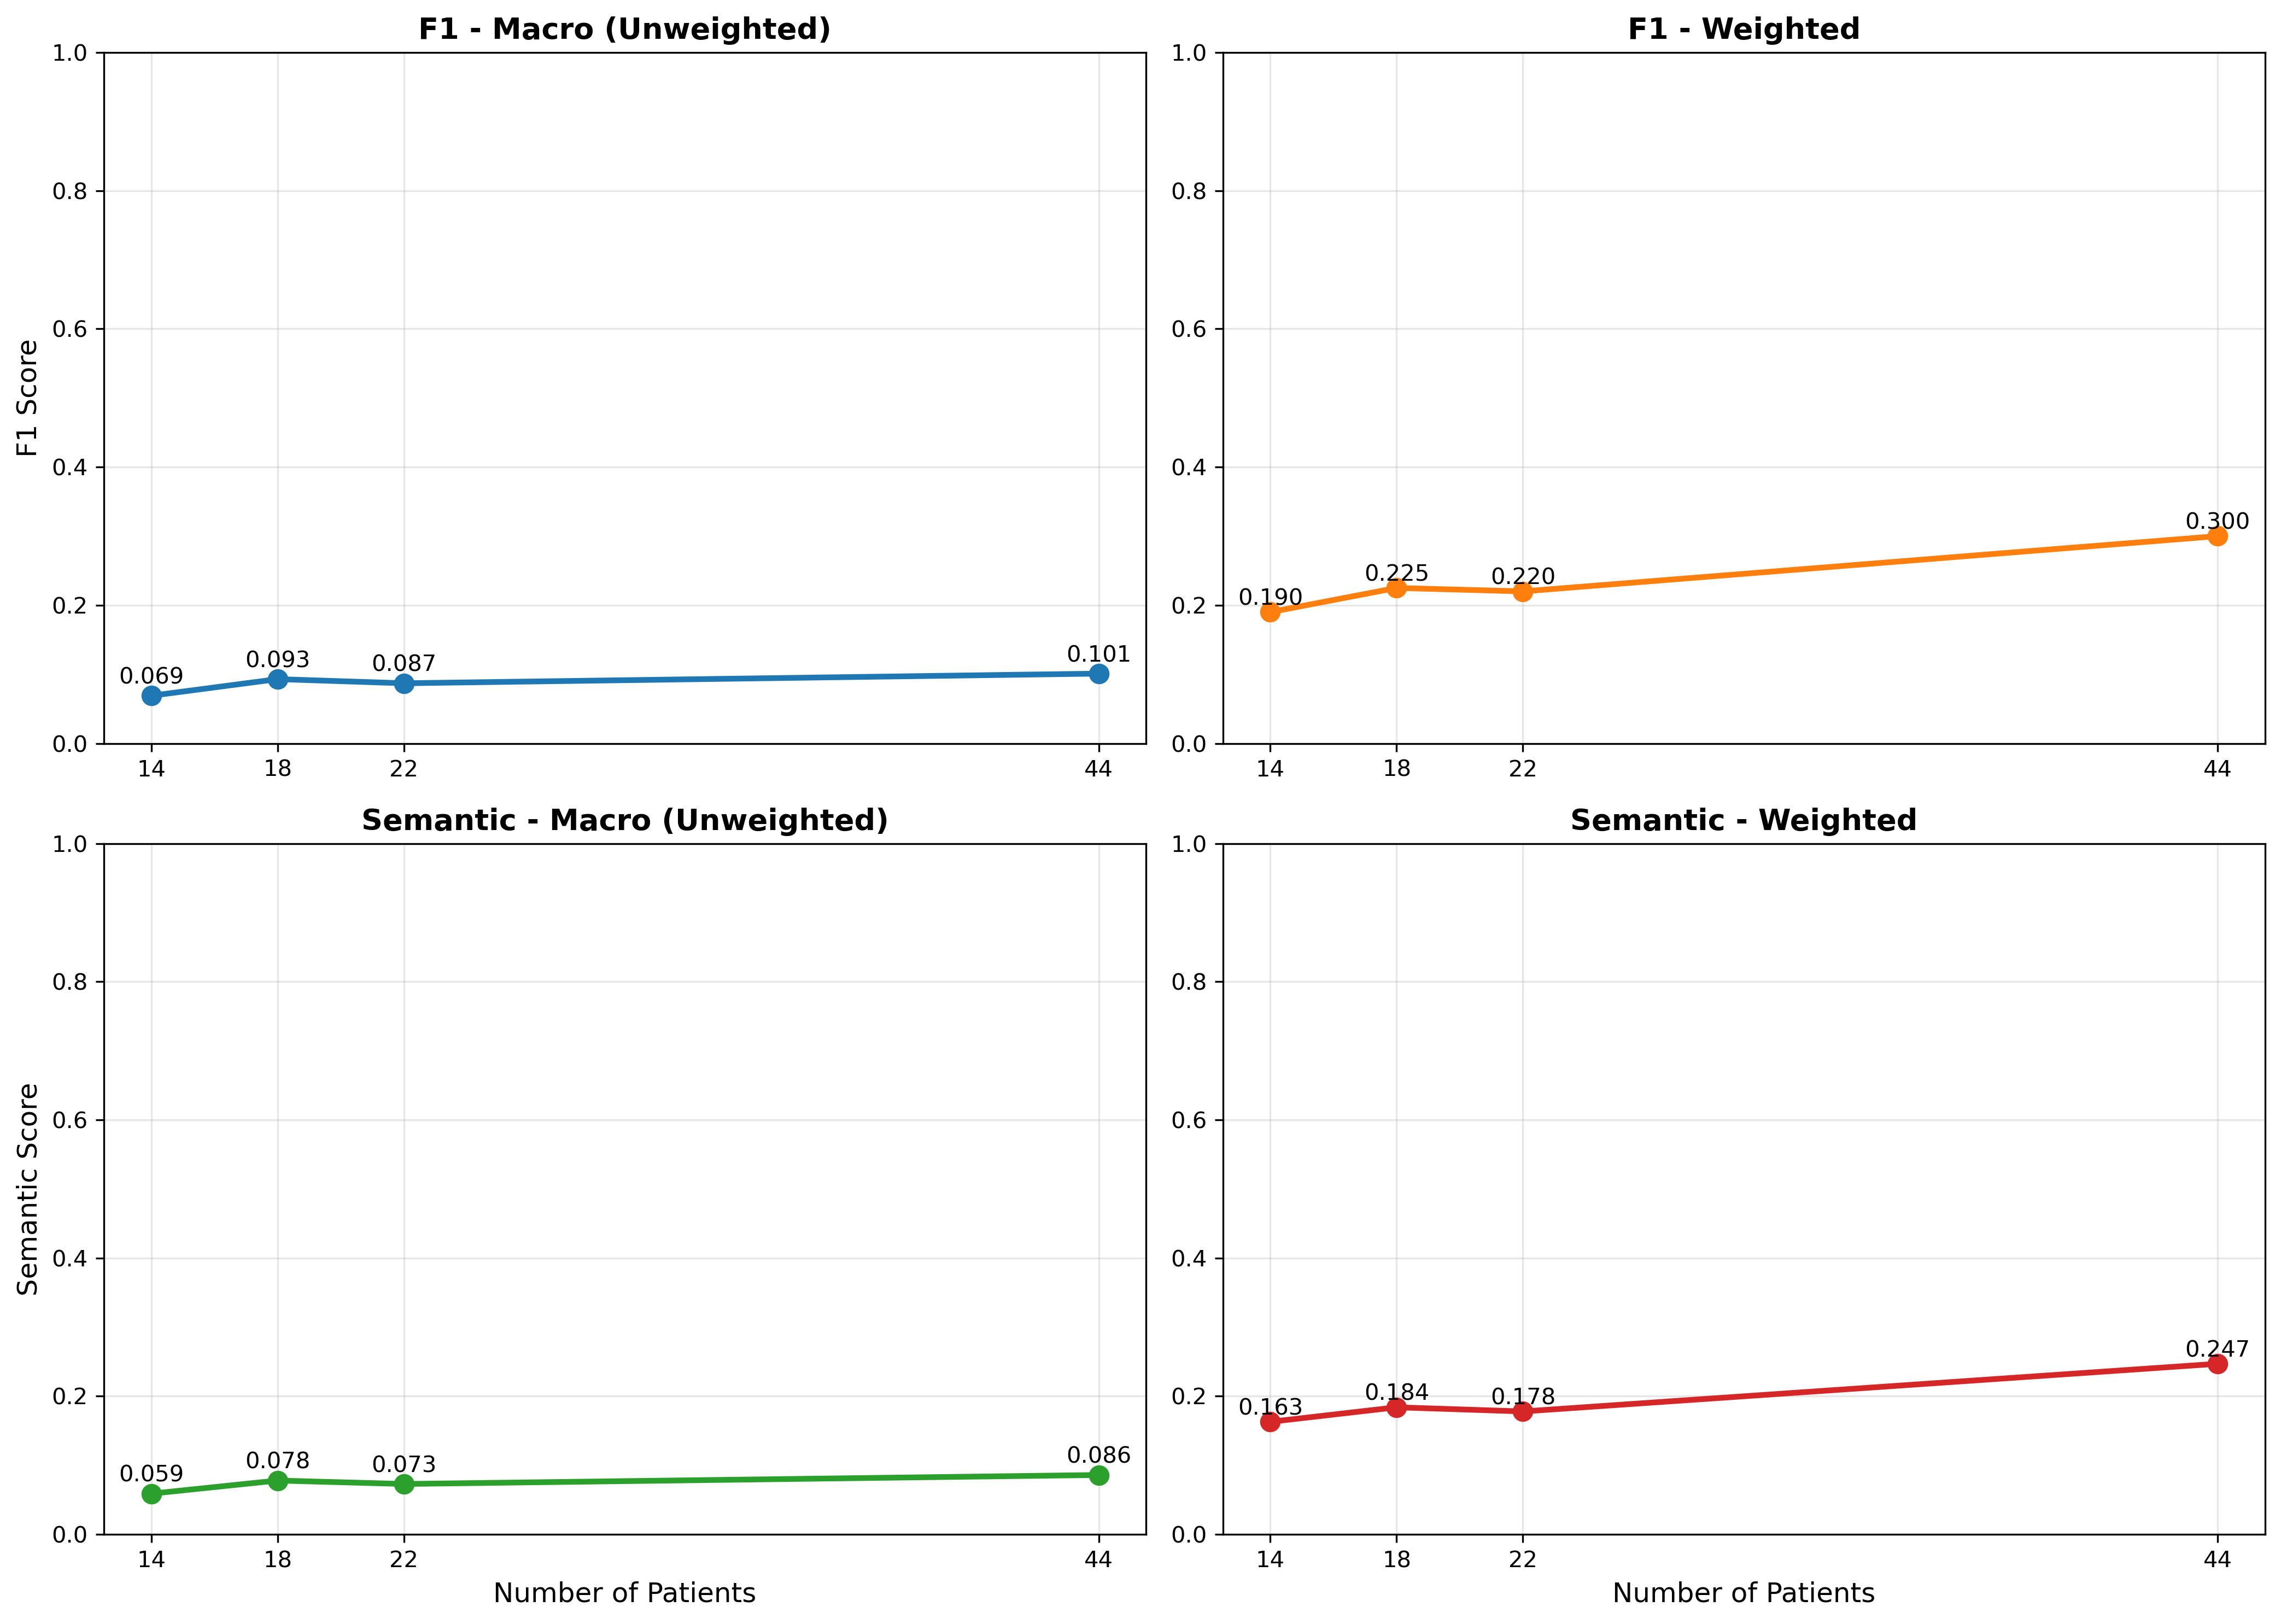

Generate this figure with Python:
import matplotlib.pyplot as plt
import pandas as pd

# Données F1
data_f1 = {
    'Categorie': ['Macro F1', 'Weighted F1'],
    '14 Patients': [0.069, 0.190],
    '18 Patients': [0.093, 0.225],
    '22 Patients': [0.087, 0.220],
    '44 Patients': [0.101, 0.300]
}

# Données Semantic (Ordre : [Macro, Weighted])
data_sem = {
    'Categorie': ['Macro Semantic Similarity', 'Weighted Semantic Similarity'],
    '14 Patients': [0.059, 0.163],
    '18 Patients': [0.078, 0.184],
    '22 Patients': [0.073, 0.178],
    '44 Patients': [0.086, 0.247]
}

df_f1 = pd.DataFrame(data_f1)
df_sem = pd.DataFrame(data_sem)

patient_counts = {
    '14 Patients': 14,
    '18 Patients': 18,
    '22 Patients': 22,
    '44 Patients': 44
}

# Créer 4 graphiques (2x2)
fig, axes = plt.subplots(2, 2, figsize=(14, 10))

# Macro F1
row = df_f1[df_f1['Categorie'] == 'Macro F1'].iloc[0]
x_vals = [patient_counts[col] for col in df_f1.columns if col != 'Categorie']
y_vals = [row[col] for col in df_f1.columns if col != 'Categorie']
sorted_points = sorted(zip(x_vals, y_vals))
x_sorted, y_sorted = zip(*sorted_points)
axes[0, 0].plot(x_sorted, y_sorted, marker='o', linewidth=2.5, markersize=8, color='#1f77b4')
for i, (x, y) in enumerate(zip(x_sorted, y_sorted)):
    axes[0, 0].text(x, y + 0.01, f'{y:.3f}', ha='center', va='bottom', fontsize=10)
axes[0, 0].set_title('F1 - Macro (Unweighted)', fontsize=13, fontweight='bold')
axes[0, 0].set_ylabel('F1 Score', fontsize=12)
axes[0, 0].grid(True, alpha=0.3)
axes[0, 0].set_xticks([14, 18, 22, 44])
axes[0, 0].set_ylim(0, 1)

# Weighted F1
row = df_f1[df_f1['Categorie'] == 'Weighted F1'].iloc[0]
y_vals = [row[col] for col in df_f1.columns if col != 'Categorie']
sorted_points = sorted(zip(x_vals, y_vals))
x_sorted, y_sorted = zip(*sorted_points)
axes[0, 1].plot(x_sorted, y_sorted, marker='o', linewidth=2.5, markersize=8, color='#ff7f0e')
for i, (x, y) in enumerate(zip(x_sorted, y_sorted)):
    axes[0, 1].text(x, y + 0.003, f'{y:.3f}', ha='center', va='bottom', fontsize=10)
axes[0, 1].set_title('F1 - Weighted', fontsize=13, fontweight='bold')
axes[0, 1].grid(True, alpha=0.3)
axes[0, 1].set_xticks([14, 18, 22, 44])
axes[0, 1].set_ylim(0, 1)

# Macro Semantic Similarity
row = df_sem[df_sem['Categorie'] == 'Macro Semantic Similarity'].iloc[0]
x_vals = [patient_counts[col] for col in df_sem.columns if col != 'Categorie']
y_vals = [row[col] for col in df_sem.columns if col != 'Categorie']
sorted_points = sorted(zip(x_vals, y_vals))
x_sorted, y_sorted = zip(*sorted_points)
axes[1, 0].plot(x_sorted, y_sorted, marker='o', linewidth=2.5, markersize=8, color='#2ca02c')
for i, (x, y) in enumerate(zip(x_sorted, y_sorted)):
    axes[1, 0].text(x, y + 0.01, f'{y:.3f}', ha='center', va='bottom', fontsize=10)
axes[1, 0].set_title('Semantic - Macro (Unweighted)', fontsize=13, fontweight='bold')
axes[1, 0].set_xlabel('Number of Patients', fontsize=12)
axes[1, 0].set_ylabel('Semantic Score', fontsize=12)
axes[1, 0].grid(True, alpha=0.3)
axes[1, 0].set_xticks([14, 18, 22, 44])
axes[1, 0].set_ylim(0, 1)

# Weighted Semantic Similarity
row = df_sem[df_sem['Categorie'] == 'Weighted Semantic Similarity'].iloc[0]
y_vals = [row[col] for col in df_sem.columns if col != 'Categorie']
sorted_points = sorted(zip(x_vals, y_vals))
x_sorted, y_sorted = zip(*sorted_points)
axes[1, 1].plot(x_sorted, y_sorted, marker='o', linewidth=2.5, markersize=8, color='#d62728')
for i, (x, y) in enumerate(zip(x_sorted, y_sorted)):
    axes[1, 1].text(x, y + 0.003, f'{y:.3f}', ha='center', va='bottom', fontsize=10)
axes[1, 1].set_title('Semantic - Weighted', fontsize=13, fontweight='bold')
axes[1, 1].set_xlabel('Number of Patients', fontsize=12)
axes[1, 1].grid(True, alpha=0.3)
axes[1, 1].set_xticks([14, 18, 22, 44])
axes[1, 1].set_ylim(0, 1)

plt.tight_layout()
plt.savefig('/media/luciacev/Data/Medical-LLM-FineTuning/graph/performance_patient.png', dpi=300, bbox_inches='tight')
print("✓ Graph saved: performance_patient.png")
plt.show()